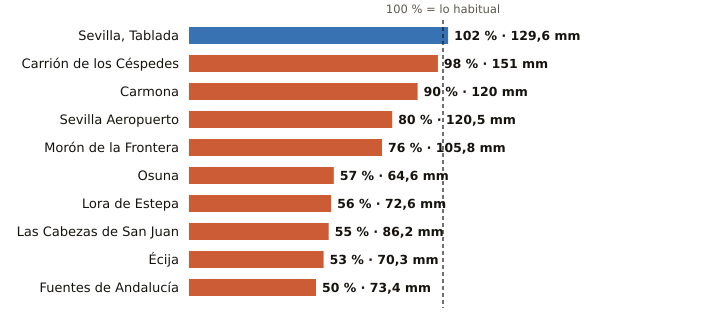

Data behind this chart, as committed beside it:
estacion, provincia, indicativo, mm_otono, referencia_mm, pct, periodo_referencia, hasta, hora
Sevilla, Tablada, Sevilla, 5790Y, 129.6, 126.7, 102, 2009-2025, 2026-11-19, 12
Carrión de los Céspedes, Sevilla, 5835X, 151.0, 154.4, 98, 2008-2025, 2026-11-19, 11
Carmona, Sevilla, 5702X, 120.0, 133.8, 90, 2008-2025, 2026-11-19, 11
Sevilla Aeropuerto, Sevilla, 5783, 120.5, 150.7, 80, 1991-2020, 2026-11-19, 12
Morón de la Frontera, Sevilla, 5796, 105.8, 138.6, 76, 1991-2020, 2026-11-19, 12
Osuna, Sevilla, 5998X, 64.6, 113.0, 57, 2009-2025, 2026-11-19, 11
Lora de Estepa, Sevilla, 5612X, 72.6, 129.0, 56, 2005-2025, 2026-11-19, 10
Las Cabezas de San Juan, Sevilla, 5891X, 86.2, 155.6, 55, 2005-2025, 2026-11-19, 11
Écija, Sevilla, 5641X, 70.3, 133.5, 53, 2001-2025, 2026-11-19, 12
Fuentes de Andalucía, Sevilla, 5656, 73.4, 146.4, 50, 2009-2025, 2026-11-19, 11
